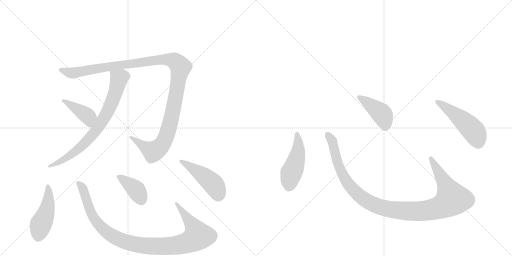
t = 0.00 s
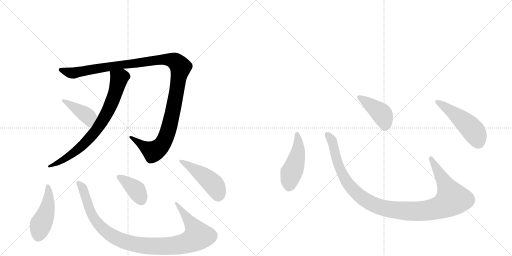
t = 1.85 s
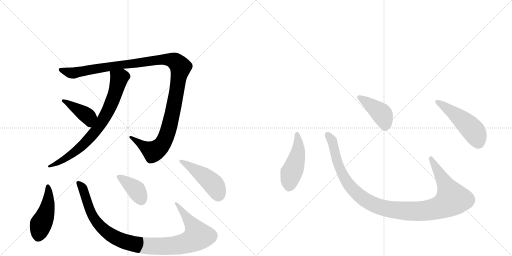
t = 3.70 s
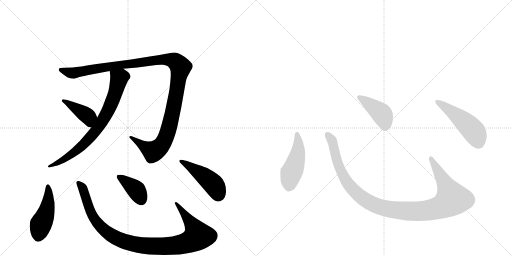
t = 5.56 s
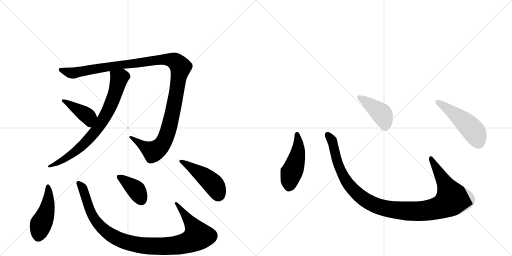
t = 7.41 s
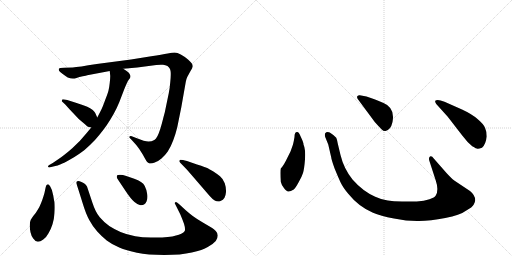
t = 9.26 s

The animated SVG that drew these frames (rendered in a browser with its animation timeline set to each time). Animation: 11 CSS @keyframes rules; one cycle of 9.26 s.

<svg version="1.1" viewBox="0 0 2048 1024" xmlns="http://www.w3.org/2000/svg">
  <g stroke="lightgray" stroke-dasharray="1,1" stroke-width="1" transform="scale(4, 4)">
    <line x1="0" y1="0" x2="256" y2="256"></line>
    <line x1="256" y1="0" x2="0" y2="256"></line>
    <line x1="128" y1="0" x2="128" y2="256"></line>
    <line x1="0" y1="128" x2="256" y2="128"></line>
    <line x1="256" y1="0" x2="512" y2="256"></line>
    <line x1="512" y1="0" x2="256" y2="256"></line>
    <line x1="384" y1="0" x2="384" y2="256"></line>
    <line x1="256" y1="128" x2="512" y2="128"></line>
  </g>
<g transform="scale(1, -1) translate(0, -850)">
   <style type="text/css">
    @keyframes keyframes0 {
      from {
       stroke: black;
       stroke-dashoffset: 1227;
       stroke-width: 128;
       }
       80% {
       animation-timing-function: step-end;
       stroke: black;
       stroke-dashoffset: 0;
       stroke-width: 128;
       }
       to {
       stroke: black;
       stroke-width: 1024;
       }
       }
       #make-me-a-hanzi-animation-0 {
         animation: keyframes0 1.248535s both;
         animation-delay: 0.000000s;
         animation-timing-function: linear;
       }
    @keyframes keyframes1 {
      from {
       stroke: black;
       stroke-dashoffset: 765;
       stroke-width: 128;
       }
       71% {
       animation-timing-function: step-end;
       stroke: black;
       stroke-dashoffset: 0;
       stroke-width: 128;
       }
       to {
       stroke: black;
       stroke-width: 1024;
       }
       }
       #make-me-a-hanzi-animation-1 {
         animation: keyframes1 0.872559s both;
         animation-delay: 1.248535s;
         animation-timing-function: linear;
       }
    @keyframes keyframes2 {
      from {
       stroke: black;
       stroke-dashoffset: 408;
       stroke-width: 128;
       }
       57% {
       animation-timing-function: step-end;
       stroke: black;
       stroke-dashoffset: 0;
       stroke-width: 128;
       }
       to {
       stroke: black;
       stroke-width: 1024;
       }
       }
       #make-me-a-hanzi-animation-2 {
         animation: keyframes2 0.582031s both;
         animation-delay: 2.121094s;
         animation-timing-function: linear;
       }
    @keyframes keyframes3 {
      from {
       stroke: black;
       stroke-dashoffset: 470;
       stroke-width: 128;
       }
       60% {
       animation-timing-function: step-end;
       stroke: black;
       stroke-dashoffset: 0;
       stroke-width: 128;
       }
       to {
       stroke: black;
       stroke-width: 1024;
       }
       }
       #make-me-a-hanzi-animation-3 {
         animation: keyframes3 0.632487s both;
         animation-delay: 2.703125s;
         animation-timing-function: linear;
       }
    @keyframes keyframes4 {
      from {
       stroke: black;
       stroke-dashoffset: 1032;
       stroke-width: 128;
       }
       77% {
       animation-timing-function: step-end;
       stroke: black;
       stroke-dashoffset: 0;
       stroke-width: 128;
       }
       to {
       stroke: black;
       stroke-width: 1024;
       }
       }
       #make-me-a-hanzi-animation-4 {
         animation: keyframes4 1.089844s both;
         animation-delay: 3.335612s;
         animation-timing-function: linear;
       }
    @keyframes keyframes5 {
      from {
       stroke: black;
       stroke-dashoffset: 389;
       stroke-width: 128;
       }
       56% {
       animation-timing-function: step-end;
       stroke: black;
       stroke-dashoffset: 0;
       stroke-width: 128;
       }
       to {
       stroke: black;
       stroke-width: 1024;
       }
       }
       #make-me-a-hanzi-animation-5 {
         animation: keyframes5 0.566569s both;
         animation-delay: 4.425456s;
         animation-timing-function: linear;
       }
    @keyframes keyframes6 {
      from {
       stroke: black;
       stroke-dashoffset: 467;
       stroke-width: 128;
       }
       60% {
       animation-timing-function: step-end;
       stroke: black;
       stroke-dashoffset: 0;
       stroke-width: 128;
       }
       to {
       stroke: black;
       stroke-width: 1024;
       }
       }
       #make-me-a-hanzi-animation-6 {
         animation: keyframes6 0.630046s both;
         animation-delay: 4.992025s;
         animation-timing-function: linear;
       }
    @keyframes keyframes7 {
      from {
       stroke: black;
       stroke-dashoffset: 474;
       stroke-width: 128;
       }
       61% {
       animation-timing-function: step-end;
       stroke: black;
       stroke-dashoffset: 0;
       stroke-width: 128;
       }
       to {
       stroke: black;
       stroke-width: 1024;
       }
       }
       #make-me-a-hanzi-animation-7 {
         animation: keyframes7 0.635742s both;
         animation-delay: 5.622070s;
         animation-timing-function: linear;
       }
    @keyframes keyframes8 {
      from {
       stroke: black;
       stroke-dashoffset: 1118;
       stroke-width: 128;
       }
       78% {
       animation-timing-function: step-end;
       stroke: black;
       stroke-dashoffset: 0;
       stroke-width: 128;
       }
       to {
       stroke: black;
       stroke-width: 1024;
       }
       }
       #make-me-a-hanzi-animation-8 {
         animation: keyframes8 1.159831s both;
         animation-delay: 6.257812s;
         animation-timing-function: linear;
       }
    @keyframes keyframes9 {
      from {
       stroke: black;
       stroke-dashoffset: 422;
       stroke-width: 128;
       }
       58% {
       animation-timing-function: step-end;
       stroke: black;
       stroke-dashoffset: 0;
       stroke-width: 128;
       }
       to {
       stroke: black;
       stroke-width: 1024;
       }
       }
       #make-me-a-hanzi-animation-9 {
         animation: keyframes9 0.593424s both;
         animation-delay: 7.417643s;
         animation-timing-function: linear;
       }
    @keyframes keyframes10 {
      from {
       stroke: black;
       stroke-dashoffset: 501;
       stroke-width: 128;
       }
       62% {
       animation-timing-function: step-end;
       stroke: black;
       stroke-dashoffset: 0;
       stroke-width: 128;
       }
       to {
       stroke: black;
       stroke-width: 1024;
       }
       }
       #make-me-a-hanzi-animation-10 {
         animation: keyframes10 0.657715s both;
         animation-delay: 8.011068s;
         animation-timing-function: linear;
       }
</style>
<path d="M 493 575 L 549 580 L 625 590 Q 636 591 644 591 L 652 591 Q 662 590 670 586 Q 677 580 680 574 Q 683 567 683 558 L 683 551 Q 683 540 681 521 Q 679 496 675 477 L 659 400 Q 655 386 648 358 Q 641 332 635 317 Q 629 302 624 296 Q 619 291 613 288 Q 608 285 595 284 L 593 284 Q 580 284 545 298 L 527 305 Q 525 306 523 306 Q 521 306 519 305 Q 518 304 518 302 L 518 299 L 525 292 L 545 270 Q 556 257 571 232 Q 585 206 589 202 Q 593 198 595 198 Q 597 196 599 196 L 603 196 Q 609 196 619 200 Q 633 205 646 216 Q 659 227 671 244 Q 683 262 693 289 Q 703 316 709 341 L 725 420 L 743 522 Q 745 534 749 542 L 761 564 Q 770 579 771 584 Q 771 590 768 595 Q 765 600 752 612 Q 738 624 723 632 Q 709 640 699 640 L 697 640 Q 689 640 671 636 Q 649 632 605 625 L 524 612 L 387 594 Q 313 582 291 580 L 257 579 L 241 578 Q 235 576 235 574 L 235 572 Q 235 570 237 566 Q 240 562 251 554 Q 263 546 271 540 Q 281 536 291 536 L 293 536 Q 298 536 306 538 Q 317 542 331 545 Q 345 548 349 549 L 439 566 L 493 575 Z" fill="lightgray"></path> 
<path d="M 365 340 L 345 316 L 319 286 L 289 257 Q 273 243 259 232 Q 244 220 233 213 L 211 198 L 197 190 Q 192 187 192 184 L 192 183 Q 193 180 197 180 Q 199 180 201 181 L 217 185 Q 231 188 243 193 Q 254 197 277 210 Q 299 222 319 236 Q 340 250 361 271 Q 383 292 397 310 Q 412 328 426 348 Q 441 370 455 395 Q 469 421 477 441 L 497 493 Q 509 523 515 531 Q 521 539 521 540 Q 522 542 522 545 Q 522 548 520 551 Q 518 556 513 561 Q 507 566 493 575 C 468 592 436 596 439 566 L 441 546 Q 441 538 439 519 Q 437 500 434 488 Q 431 476 421 451 Q 412 426 409 420 Q 407 414 401 403 L 389 380 L 365 340 Z" fill="lightgray"></path> 
<path d="M 389 380 L 381 398 Q 379 402 371 410 Q 361 418 349 423 Q 337 429 297 441 L 269 450 Q 257 453 252 453 Q 250 453 249 452 Q 247 448 247 445 L 261 432 L 279 412 L 315 374 L 341 352 Q 347 346 350 344 Q 353 342 365 340 C 394 335 401 353 389 380 Z" fill="lightgray"></path> 
<path d="M 218 42 Q 217 42 213 68 Q 209 92 201 104 Q 195 113 192 113 L 191 113 Q 187 112 185 108 Q 183 104 181 93 Q 179 81 174 65 Q 169 49 164 37 Q 159 24 151 11 Q 143 -3 133 -14 L 123 -29 Q 119 -38 119 -51 Q 119 -64 122 -79 Q 125 -94 133 -104 Q 142 -117 151 -117 L 152 -117 Q 161 -117 173 -108 Q 185 -100 194 -83 Q 204 -66 210 -47 Q 216 -29 218 -3 Q 219 10 219 21 Q 219 33 218 42 Z" fill="lightgray"></path> 
<path d="M 718 32 Q 708 42 704 42 L 703 42 Q 700 41 699 38 Q 699 36 707 21 L 721 -7 Q 728 -23 736 -45 Q 740 -58 740 -66 Q 740 -71 739 -74 Q 735 -80 725 -85 Q 716 -89 704 -92 Q 691 -96 671 -98 Q 649 -100 625 -100 L 604 -100 Q 569 -100 541 -95 Q 505 -88 482 -78 Q 459 -68 437 -54 Q 415 -38 399 -19 Q 382 1 370 38 L 355 83 L 348 104 Q 345 109 340 114 Q 335 118 326 122 Q 317 126 313 126 Q 309 126 307 124 Q 305 122 305 118 L 315 87 L 331 36 Q 343 -4 357 -30 Q 371 -56 389 -76 Q 407 -96 427 -112 Q 448 -128 477 -140 Q 505 -152 548 -161 Q 591 -170 657 -170 Q 725 -170 767 -160 Q 811 -150 831 -138 Q 853 -126 863 -114 Q 871 -103 871 -92 Q 871 -82 863 -74 Q 856 -67 847 -61 L 813 -41 Q 790 -28 771 -14 Q 753 0 743 9 L 718 32 Z" fill="lightgray"></path> 
<path d="M 503 85 Q 525 52 538 42 Q 550 32 559 30 Q 562 29 565 29 Q 571 29 576 32 Q 583 36 586 44 Q 590 53 590 63 Q 590 68 589 73 Q 587 90 579 106 Q 570 124 537 135 L 505 146 Q 490 151 482 151 L 479 151 Q 471 151 469 149 Q 467 146 467 142 Q 467 138 473 130 L 503 85 Z" fill="lightgray"></path> 
<path d="M 748 206 Q 729 211 723 211 L 721 211 Q 717 208 717 206 Q 717 203 721 199 L 749 170 L 787 126 L 837 68 Q 849 54 859 48 Q 866 44 873 44 Q 878 44 882 46 Q 893 50 898 59 Q 903 69 904 82 L 904 87 Q 904 102 899 117 Q 893 134 880 145 Q 866 156 852 165 Q 837 174 831 177 Q 825 180 788 192 L 748 206 Z" fill="lightgray"></path> 
<path d="M 1178 302 Q 1176 289 1172 272 L 1162 244 L 1149 218 Q 1135 188 1123 176 Q 1120 166 1123 123 Q 1125 113 1135 99 Q 1146 84 1153 84 Q 1161 83 1175 92 Q 1182 98 1194 120 Q 1207 142 1212 158 Q 1217 174 1220 213 Q 1223 252 1214 272 Q 1215 278 1203 303 Q 1196 322 1189 322 Q 1178 323 1178 302 Z" fill="lightgray"></path> 
<path d="M 1786 158 L 1735 216 Q 1727 228 1720 224 Q 1713 219 1718 205 L 1743 128 Q 1756 90 1743 68 Q 1739 60 1718 53 Q 1697 45 1667 44 L 1608 44 Q 1573 45 1551 48 Q 1529 50 1501 63 Q 1451 85 1410 132 Q 1375 176 1362 230 L 1351 276 Q 1348 293 1345 299 Q 1338 308 1319 320 Q 1307 325 1300 316 Q 1298 308 1302 299 L 1313 272 L 1325 220 Q 1325 214 1338 177 Q 1354 138 1363 119 Q 1372 100 1393 75 Q 1435 23 1492 -1 Q 1521 -14 1576 -24 Q 1631 -35 1676 -34 Q 1721 -34 1781 -22 Q 1841 -10 1862 6 Q 1891 22 1895 32 Q 1900 42 1901 49 Q 1901 69 1880 86 L 1817 128 Q 1805 137 1786 158 Z" fill="lightgray"></path> 
<path d="M 1431 454 L 1499 362 Q 1518 341 1526 333 Q 1535 324 1542 326 Q 1563 330 1570 362 Q 1581 419 1534 438 Q 1504 452 1489 456 L 1466 464 L 1439 469 Q 1434 470 1430 466 Q 1426 462 1431 454 Z" fill="lightgray"></path> 
<path d="M 1791 383 L 1849 308 Q 1870 280 1889 265 Q 1906 255 1910 255 Q 1914 254 1928 259 Q 1943 272 1947 304 Q 1947 324 1940 339 Q 1934 354 1910 374 Q 1887 394 1848 412 L 1778 443 Q 1749 455 1741 447 Q 1739 444 1745 434 L 1791 383 Z" fill="lightgray"></path> 
      <clipPath id="make-me-a-hanzi-clip-0">
      <path d="M 493 575 L 549 580 L 625 590 Q 636 591 644 591 L 652 591 Q 662 590 670 586 Q 677 580 680 574 Q 683 567 683 558 L 683 551 Q 683 540 681 521 Q 679 496 675 477 L 659 400 Q 655 386 648 358 Q 641 332 635 317 Q 629 302 624 296 Q 619 291 613 288 Q 608 285 595 284 L 593 284 Q 580 284 545 298 L 527 305 Q 525 306 523 306 Q 521 306 519 305 Q 518 304 518 302 L 518 299 L 525 292 L 545 270 Q 556 257 571 232 Q 585 206 589 202 Q 593 198 595 198 Q 597 196 599 196 L 603 196 Q 609 196 619 200 Q 633 205 646 216 Q 659 227 671 244 Q 683 262 693 289 Q 703 316 709 341 L 725 420 L 743 522 Q 745 534 749 542 L 761 564 Q 770 579 771 584 Q 771 590 768 595 Q 765 600 752 612 Q 738 624 723 632 Q 709 640 699 640 L 697 640 Q 689 640 671 636 Q 649 632 605 625 L 524 612 L 387 594 Q 313 582 291 580 L 257 579 L 241 578 Q 235 576 235 574 L 235 572 Q 235 570 237 566 Q 240 562 251 554 Q 263 546 271 540 Q 281 536 291 536 L 293 536 Q 298 536 306 538 Q 317 542 331 545 Q 345 548 349 549 L 439 566 L 493 575 Z" fill="lightgray"></path>
      </clipPath>
      <path clip-path="url(#make-me-a-hanzi-clip-0)" d="M 240 573 L 297 558 L 488 592 L 648 612 L 684 611 L 716 591 L 722 578 L 692 406 L 674 331 L 650 274 L 611 244 L 522 302 " fill="none" id="make-me-a-hanzi-animation-0" stroke-dasharray="1099 2198" stroke-linecap="round"></path>

      <clipPath id="make-me-a-hanzi-clip-1">
      <path d="M 365 340 L 345 316 L 319 286 L 289 257 Q 273 243 259 232 Q 244 220 233 213 L 211 198 L 197 190 Q 192 187 192 184 L 192 183 Q 193 180 197 180 Q 199 180 201 181 L 217 185 Q 231 188 243 193 Q 254 197 277 210 Q 299 222 319 236 Q 340 250 361 271 Q 383 292 397 310 Q 412 328 426 348 Q 441 370 455 395 Q 469 421 477 441 L 497 493 Q 509 523 515 531 Q 521 539 521 540 Q 522 542 522 545 Q 522 548 520 551 Q 518 556 513 561 Q 507 566 493 575 C 468 592 436 596 439 566 L 441 546 Q 441 538 439 519 Q 437 500 434 488 Q 431 476 421 451 Q 412 426 409 420 Q 407 414 401 403 L 389 380 L 365 340 Z" fill="lightgray"></path>
      </clipPath>
      <path clip-path="url(#make-me-a-hanzi-clip-1)" d="M 447 562 L 477 536 L 441 425 L 403 355 L 361 301 L 314 254 L 252 210 L 196 184 " fill="none" id="make-me-a-hanzi-animation-1" stroke-dasharray="637 1274" stroke-linecap="round"></path>

      <clipPath id="make-me-a-hanzi-clip-2">
      <path d="M 389 380 L 381 398 Q 379 402 371 410 Q 361 418 349 423 Q 337 429 297 441 L 269 450 Q 257 453 252 453 Q 250 453 249 452 Q 247 448 247 445 L 261 432 L 279 412 L 315 374 L 341 352 Q 347 346 350 344 Q 353 342 365 340 C 394 335 401 353 389 380 Z" fill="lightgray"></path>
      </clipPath>
      <path clip-path="url(#make-me-a-hanzi-clip-2)" d="M 252 447 L 354 382 L 360 352 " fill="none" id="make-me-a-hanzi-animation-2" stroke-dasharray="280 560" stroke-linecap="round"></path>

      <clipPath id="make-me-a-hanzi-clip-3">
      <path d="M 218 42 Q 217 42 213 68 Q 209 92 201 104 Q 195 113 192 113 L 191 113 Q 187 112 185 108 Q 183 104 181 93 Q 179 81 174 65 Q 169 49 164 37 Q 159 24 151 11 Q 143 -3 133 -14 L 123 -29 Q 119 -38 119 -51 Q 119 -64 122 -79 Q 125 -94 133 -104 Q 142 -117 151 -117 L 152 -117 Q 161 -117 173 -108 Q 185 -100 194 -83 Q 204 -66 210 -47 Q 216 -29 218 -3 Q 219 10 219 21 Q 219 33 218 42 Z" fill="lightgray"></path>
      </clipPath>
      <path clip-path="url(#make-me-a-hanzi-clip-3)" d="M 192 106 L 191 26 L 163 -49 L 152 -102 " fill="none" id="make-me-a-hanzi-animation-3" stroke-dasharray="342 684" stroke-linecap="round"></path>

      <clipPath id="make-me-a-hanzi-clip-4">
      <path d="M 718 32 Q 708 42 704 42 L 703 42 Q 700 41 699 38 Q 699 36 707 21 L 721 -7 Q 728 -23 736 -45 Q 740 -58 740 -66 Q 740 -71 739 -74 Q 735 -80 725 -85 Q 716 -89 704 -92 Q 691 -96 671 -98 Q 649 -100 625 -100 L 604 -100 Q 569 -100 541 -95 Q 505 -88 482 -78 Q 459 -68 437 -54 Q 415 -38 399 -19 Q 382 1 370 38 L 355 83 L 348 104 Q 345 109 340 114 Q 335 118 326 122 Q 317 126 313 126 Q 309 126 307 124 Q 305 122 305 118 L 315 87 L 331 36 Q 343 -4 357 -30 Q 371 -56 389 -76 Q 407 -96 427 -112 Q 448 -128 477 -140 Q 505 -152 548 -161 Q 591 -170 657 -170 Q 725 -170 767 -160 Q 811 -150 831 -138 Q 853 -126 863 -114 Q 871 -103 871 -92 Q 871 -82 863 -74 Q 856 -67 847 -61 L 813 -41 Q 790 -28 771 -14 Q 753 0 743 9 L 718 32 Z" fill="lightgray"></path>
      </clipPath>
      <path clip-path="url(#make-me-a-hanzi-clip-4)" d="M 312 119 L 333 93 L 366 -5 L 402 -56 L 470 -105 L 531 -125 L 615 -135 L 684 -134 L 741 -123 L 787 -99 L 791 -91 L 777 -62 L 704 38 " fill="none" id="make-me-a-hanzi-animation-4" stroke-dasharray="904 1808" stroke-linecap="round"></path>

      <clipPath id="make-me-a-hanzi-clip-5">
      <path d="M 503 85 Q 525 52 538 42 Q 550 32 559 30 Q 562 29 565 29 Q 571 29 576 32 Q 583 36 586 44 Q 590 53 590 63 Q 590 68 589 73 Q 587 90 579 106 Q 570 124 537 135 L 505 146 Q 490 151 482 151 L 479 151 Q 471 151 469 149 Q 467 146 467 142 Q 467 138 473 130 L 503 85 Z" fill="lightgray"></path>
      </clipPath>
      <path clip-path="url(#make-me-a-hanzi-clip-5)" d="M 475 143 L 545 90 L 565 49 " fill="none" id="make-me-a-hanzi-animation-5" stroke-dasharray="261 522" stroke-linecap="round"></path>

      <clipPath id="make-me-a-hanzi-clip-6">
      <path d="M 748 206 Q 729 211 723 211 L 721 211 Q 717 208 717 206 Q 717 203 721 199 L 749 170 L 787 126 L 837 68 Q 849 54 859 48 Q 866 44 873 44 Q 878 44 882 46 Q 893 50 898 59 Q 903 69 904 82 L 904 87 Q 904 102 899 117 Q 893 134 880 145 Q 866 156 852 165 Q 837 174 831 177 Q 825 180 788 192 L 748 206 Z" fill="lightgray"></path>
      </clipPath>
      <path clip-path="url(#make-me-a-hanzi-clip-6)" d="M 722 206 L 791 164 L 843 123 L 867 91 L 872 68 " fill="none" id="make-me-a-hanzi-animation-6" stroke-dasharray="339 678" stroke-linecap="round"></path>

      <clipPath id="make-me-a-hanzi-clip-7">
      <path d="M 1178 302 Q 1176 289 1172 272 L 1162 244 L 1149 218 Q 1135 188 1123 176 Q 1120 166 1123 123 Q 1125 113 1135 99 Q 1146 84 1153 84 Q 1161 83 1175 92 Q 1182 98 1194 120 Q 1207 142 1212 158 Q 1217 174 1220 213 Q 1223 252 1214 272 Q 1215 278 1203 303 Q 1196 322 1189 322 Q 1178 323 1178 302 Z" fill="lightgray"></path>
      </clipPath>
      <path clip-path="url(#make-me-a-hanzi-clip-7)" d="M 1188 313 L 1193 250 L 1159 135 L 1155 100 " fill="none" id="make-me-a-hanzi-animation-7" stroke-dasharray="346 692" stroke-linecap="round"></path>

      <clipPath id="make-me-a-hanzi-clip-8">
      <path d="M 1786 158 L 1735 216 Q 1727 228 1720 224 Q 1713 219 1718 205 L 1743 128 Q 1756 90 1743 68 Q 1739 60 1718 53 Q 1697 45 1667 44 L 1608 44 Q 1573 45 1551 48 Q 1529 50 1501 63 Q 1451 85 1410 132 Q 1375 176 1362 230 L 1351 276 Q 1348 293 1345 299 Q 1338 308 1319 320 Q 1307 325 1300 316 Q 1298 308 1302 299 L 1313 272 L 1325 220 Q 1325 214 1338 177 Q 1354 138 1363 119 Q 1372 100 1393 75 Q 1435 23 1492 -1 Q 1521 -14 1576 -24 Q 1631 -35 1676 -34 Q 1721 -34 1781 -22 Q 1841 -10 1862 6 Q 1891 22 1895 32 Q 1900 42 1901 49 Q 1901 69 1880 86 L 1817 128 Q 1805 137 1786 158 Z" fill="lightgray"></path>
      </clipPath>
      <path clip-path="url(#make-me-a-hanzi-clip-8)" d="M 1309 311 L 1331 279 L 1351 193 L 1391 116 L 1462 49 L 1498 30 L 1543 16 L 1619 6 L 1710 8 L 1764 22 L 1809 54 L 1724 217 " fill="none" id="make-me-a-hanzi-animation-8" stroke-dasharray="990 1980" stroke-linecap="round"></path>

      <clipPath id="make-me-a-hanzi-clip-9">
      <path d="M 1431 454 L 1499 362 Q 1518 341 1526 333 Q 1535 324 1542 326 Q 1563 330 1570 362 Q 1581 419 1534 438 Q 1504 452 1489 456 L 1466 464 L 1439 469 Q 1434 470 1430 466 Q 1426 462 1431 454 Z" fill="lightgray"></path>
      </clipPath>
      <path clip-path="url(#make-me-a-hanzi-clip-9)" d="M 1437 461 L 1526 395 L 1540 362 L 1540 343 " fill="none" id="make-me-a-hanzi-animation-9" stroke-dasharray="294 588" stroke-linecap="round"></path>

      <clipPath id="make-me-a-hanzi-clip-10">
      <path d="M 1791 383 L 1849 308 Q 1870 280 1889 265 Q 1906 255 1910 255 Q 1914 254 1928 259 Q 1943 272 1947 304 Q 1947 324 1940 339 Q 1934 354 1910 374 Q 1887 394 1848 412 L 1778 443 Q 1749 455 1741 447 Q 1739 444 1745 434 L 1791 383 Z" fill="lightgray"></path>
      </clipPath>
      <path clip-path="url(#make-me-a-hanzi-clip-10)" d="M 1748 442 L 1828 387 L 1887 334 L 1902 314 L 1912 272 " fill="none" id="make-me-a-hanzi-animation-10" stroke-dasharray="373 746" stroke-linecap="round"></path>

</g>
</svg>
